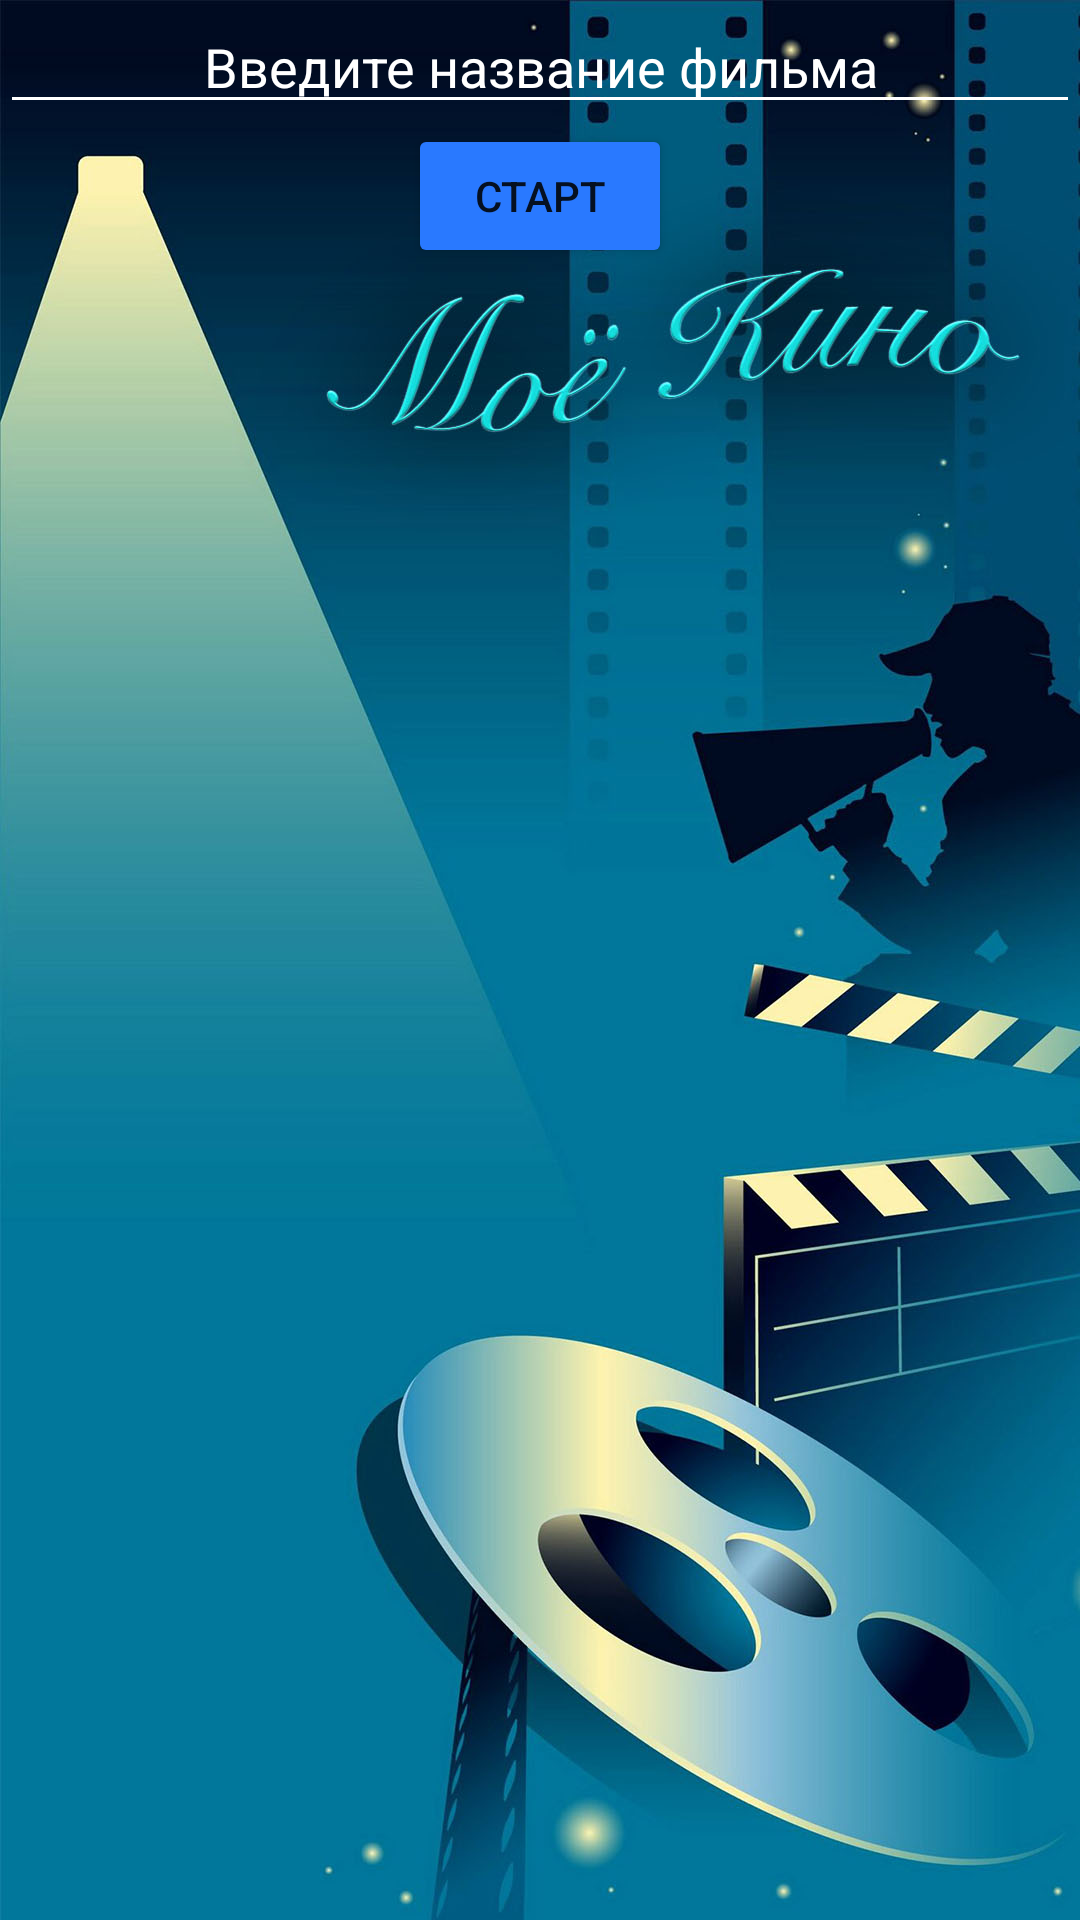

The Android layout XML behind this screen, and the referenced resources:
<!-- AndroidManifest.xml: application theme Theme.MobilPracticJava -->
<!-- res/layout/activity_films.xml -->
<?xml version="1.0" encoding="utf-8"?>
<LinearLayout
    xmlns:android="http://schemas.android.com/apk/res/android"
    android:layout_width="fill_parent"
    android:layout_height="fill_parent"
    android:background="@drawable/__1"
    android:orientation="vertical">
    <EditText
        android:id="@+id/editTextTextPersonName"
        android:layout_width="match_parent"
        android:layout_height="wrap_content"
        android:ems="10"
        android:inputType="textPersonName"
        android:textColor="@color/white"
        android:backgroundTint="@color/white"
        android:hint="Введите название фильма"
        android:textAlignment="center"
        android:textColorHint="@color/white"
        android:text="" />

    <Button
        android:layout_width="wrap_content"
        android:layout_height="wrap_content"
        android:layout_gravity="center_horizontal"
        android:backgroundTint="@color/buttons"
        android:onClick="onclick"
        android:text="@string/start"></Button>
    
    <TextView
        android:id="@+id/tvInfo"
        android:layout_width="wrap_content"
        android:layout_height="wrap_content"
        android:text="">
    </TextView>
    <ListView
        android:id="@+id/lvMain"
        android:layout_width="match_parent"
        android:layout_height="match_parent"
        android:layout_weight="1">
    </ListView></LinearLayout>
<!-- resources referenced by this layout -->
<resources>
  <color name="buttons">#2979FF</color>
  <color name="white">#FFFFFFFF</color>
  <!-- drawable __1: jpg bitmap (drawable, 132063 bytes) -->
  <string name="start">Старт</string>
  <style name="Theme.MobilPracticJava" parent="Theme.MaterialComponents.DayNight.DarkActionBar">
          
          <item name="colorPrimary">@color/purple_500</item>
          <item name="colorPrimaryVariant">@color/purple_700</item>
          <item name="colorOnPrimary">@color/white</item>
          
          <item name="colorSecondary">@color/teal_200</item>
          <item name="colorSecondaryVariant">@color/teal_700</item>
          <item name="colorOnSecondary">@color/black</item>
          
          <item name="android:statusBarColor" tools:targetApi="l">?attr/colorPrimaryVariant</item>
          
      </style>
  <color name="purple_500">#FF6200EE</color>
  <color name="purple_700">#FF3700B3</color>
  <color name="teal_200">#FF03DAC5</color>
  <color name="teal_700">#FF018786</color>
  <color name="black">#FF000000</color>
</resources>
